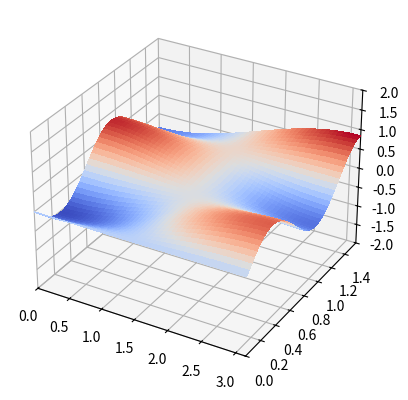

This figure's Python source: (Note: this script raises an exception after producing the figure.)
import numpy as np
import matplotlib.pyplot as plt
from matplotlib.animation import FuncAnimation, PillowWriter, FFMpegFileWriter
from matplotlib import cm
from mpl_toolkits import mplot3d

plt.rcParams['animation.ffmpeg_path'] = 'C:\\Users\\<user>\\AppData\\Local\\Programs\\Python\\ffmpeg-7.0-essentials_build\\bin\\ffmpeg.exe'

def draw_membrane(membrane_func, time):
    time_step = 0.1
    t = time * time_step

    x = np.linspace(0, np.pi, 400)
    y = np.linspace(0, np.pi / 2, 400)
    X, Y = np.meshgrid(x, y)

    Z = membrane_func(X,Y,t)

    ax.set_xlim(0,np.pi)
    ax.set_ylim(0,np.pi/2)
    ax.set_zlim(-2,2)
    ax.plot_surface(X, Y, Z, cmap=cm.coolwarm,linewidth=0, antialiased=False)
    # print("frame {} finished".format(time))
def animate(i):
    ax.clear()
    a = 1
    c = 1
    b = 1
    A = 1
    ff = lambda x,y,t: c/a*np.sin(y)*np.sin(a*t)+ A/18/a**2*np.cos(3*x)*np.sin(3*y)*(1-np.cos(a*np.sqrt(18)*t))+b*np.cos(x)*np.sin(5*y)*np.cos(a*np.sqrt(26)*t)
    draw_membrane(ff, i)


if __name__ == "__main__":
    fps = 5
    # create the figure and axes objects
    fig, ax = plt.subplots(subplot_kw={"projection": "3d"})
    # fig = plt.figure()
    # ax = fig.add_subplot(111,projection = '3d')

    # run the animation
    ani = FuncAnimation(fig,
                        animate,
                        frames=30,
                        repeat=True,
                        interval=150)
    f = r"membrane_animation.mp4"
    # writerGif = PillowWriter(fps=20)
    # writerGif = FFMpegFileWriter(fps = 5)
    # writerMovie = MovieWriter(fps=20)
    print("Start")
    ani.save(f, writer='ffmpeg')
    print("Finished")
    plt.show()